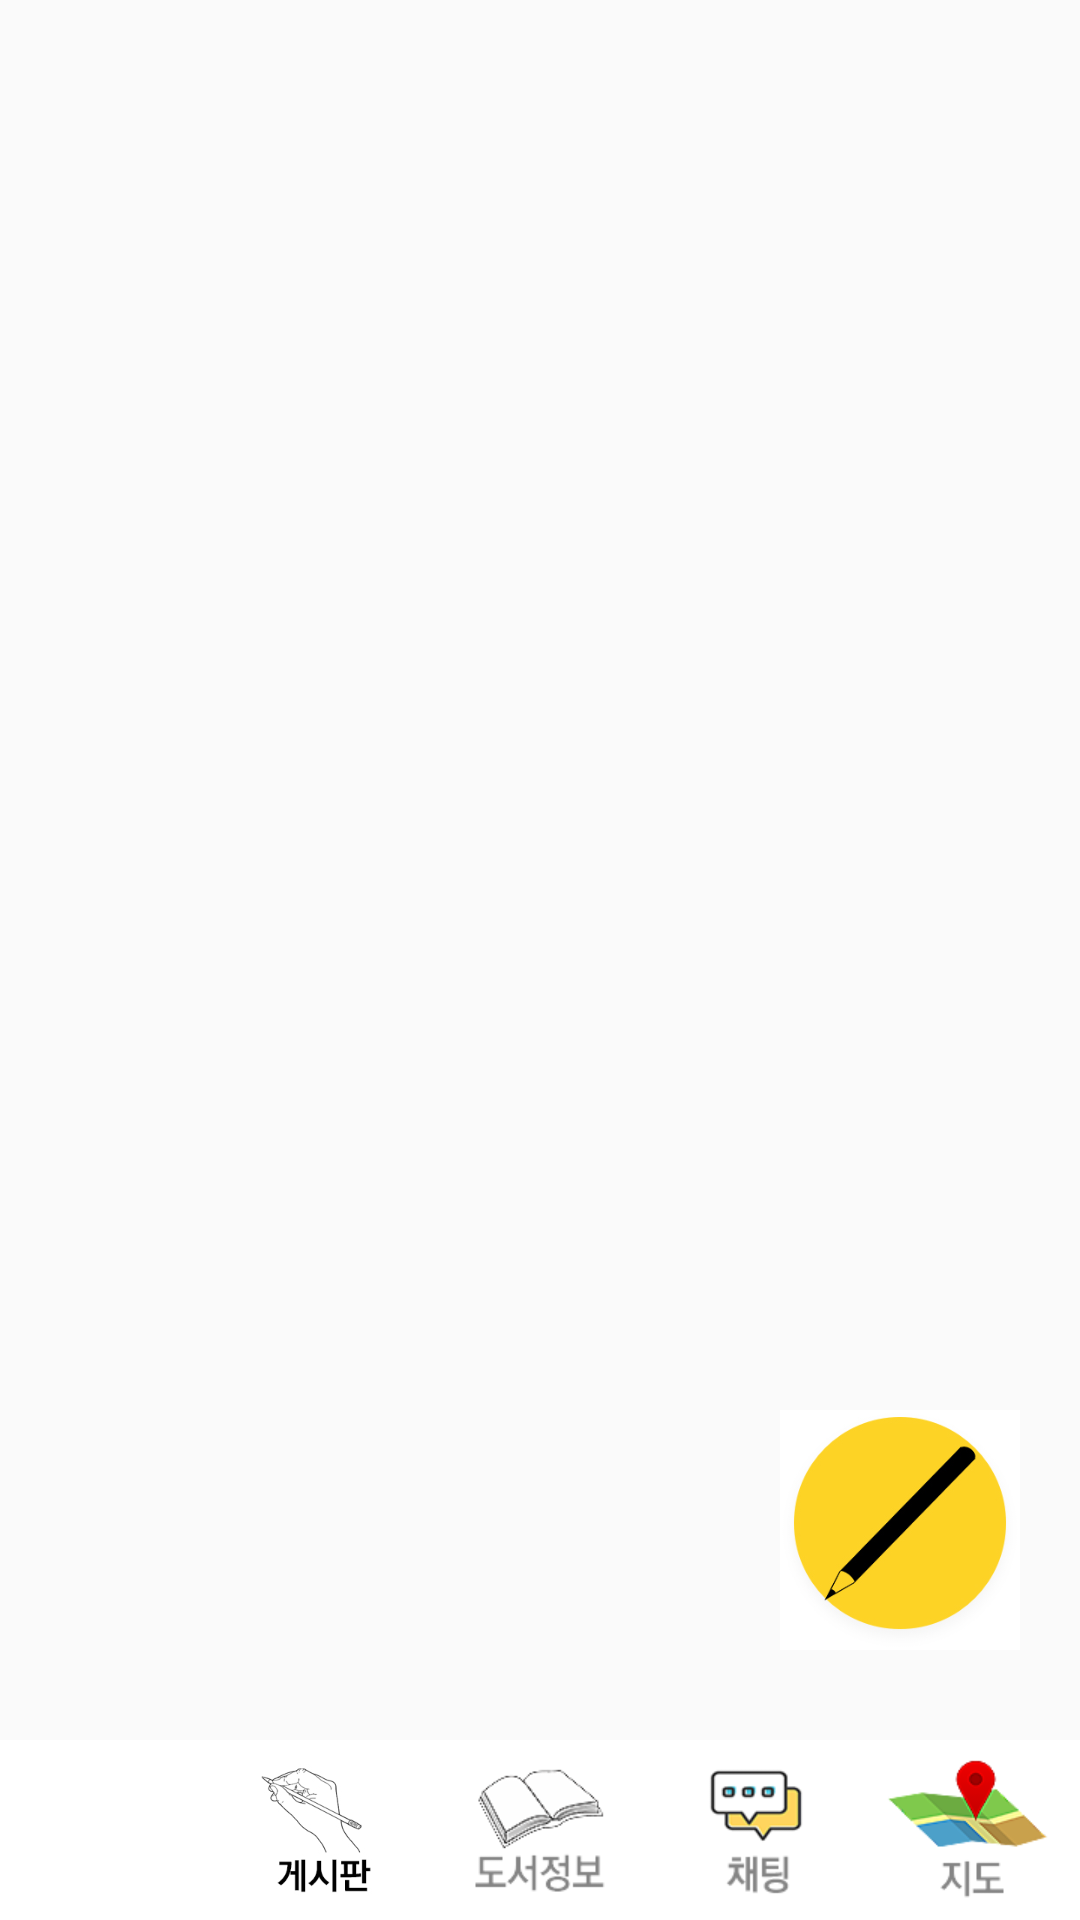

This screen was rendered from an Android layout file. Write that file and the resources it references.
<!-- AndroidManifest.xml: application theme AppTheme10 -->
<!-- res/layout/fragment_board.xml -->
<?xml version="1.0" encoding="utf-8"?>
<layout xmlns:android="http://schemas.android.com/apk/res/android"
    xmlns:app="http://schemas.android.com/apk/res-auto"
    xmlns:tools="http://schemas.android.com/tools">



    
    <androidx.constraintlayout.widget.ConstraintLayout
        android:layout_width="match_parent"
        android:layout_height="match_parent">

        <ListView

            android:id="@+id/boardListView"
            android:layout_width="match_parent"
            android:layout_height="match_parent"
            android:layout_marginBottom="60dp"/>


        <ImageView
            android:id="@+id/writeBtn"
            android:layout_width="80dp"
            android:layout_height="80dp"
            android:src="@drawable/btnwrite"
            android:layout_marginBottom="90dp"
            android:layout_marginRight="20dp"
            app:layout_constraintBottom_toBottomOf="parent"
            app:layout_constraintEnd_toEndOf="parent" />


        <LinearLayout
            android:id="@+id/linearLayout2"
            android:layout_width="match_parent"
            android:layout_height="60dp"
            app:layout_constraintBottom_toBottomOf="parent">

            <ImageView
                android:id="@+id/homeTab"
                android:layout_width="match_parent"
                android:layout_height="match_parent"
                android:layout_weight="1"
                android:background="@color/white"
                android:src="@drawable/bottom_hometap" />

            <ImageView
                android:id="@+id/boardTab"
                android:layout_width="match_parent"
                android:layout_height="match_parent"
                android:layout_weight="1"
                android:background="@color/white"
                android:src="@drawable/bottom_talk" />

            <ImageView
                android:id="@+id/BookBtn"
                android:layout_width="match_parent"
                android:layout_height="match_parent"
                android:layout_weight="1"
                android:background="@color/white"
                android:src="@drawable/bookinfo" />

            <ImageView
                android:id="@+id/Test1"
                android:layout_width="match_parent"
                android:layout_height="match_parent"
                android:layout_weight="1"
                android:background="@color/white"
                android:src="@drawable/bottom_goodtip" />

            <ImageView
                android:id="@+id/Test2"
                android:layout_width="match_parent"
                android:layout_height="match_parent"
                android:layout_weight="1"
                android:background="@color/white"
                android:src="@drawable/map" />

        </LinearLayout>



    </androidx.constraintlayout.widget.ConstraintLayout>


</layout>
<!-- resources referenced by this layout -->
<resources>
  <color name="white">#FFFFFFFF</color>
  <!-- drawable bookinfo: png bitmap (drawable-v24, 8323 bytes) -->
  <!-- drawable bottom_goodtip: png bitmap (drawable-v24, 7077 bytes) -->
  <!-- drawable bottom_talk: png bitmap (drawable-v24, 11948 bytes) -->
  <!-- drawable btnwrite: jpg bitmap (drawable, 25967 bytes) -->
  <!-- drawable map: png bitmap (drawable-v24, 8983 bytes) -->
  <style name="AppTheme10" parent="Theme.AppCompat.Light.NoActionBar">
  
          <item name="windowActionBar">false</item>
          <item name="windowNoTitle">true</item>
          <item name="colorPrimary">#B0E0E6</item>
          <item name="colorPrimaryDark">#FFDF00</item>
          <item name="colorAccent">@color/colorAccent</item>
  
      </style>
  <color name="colorAccent">#D81B60</color>
</resources>
